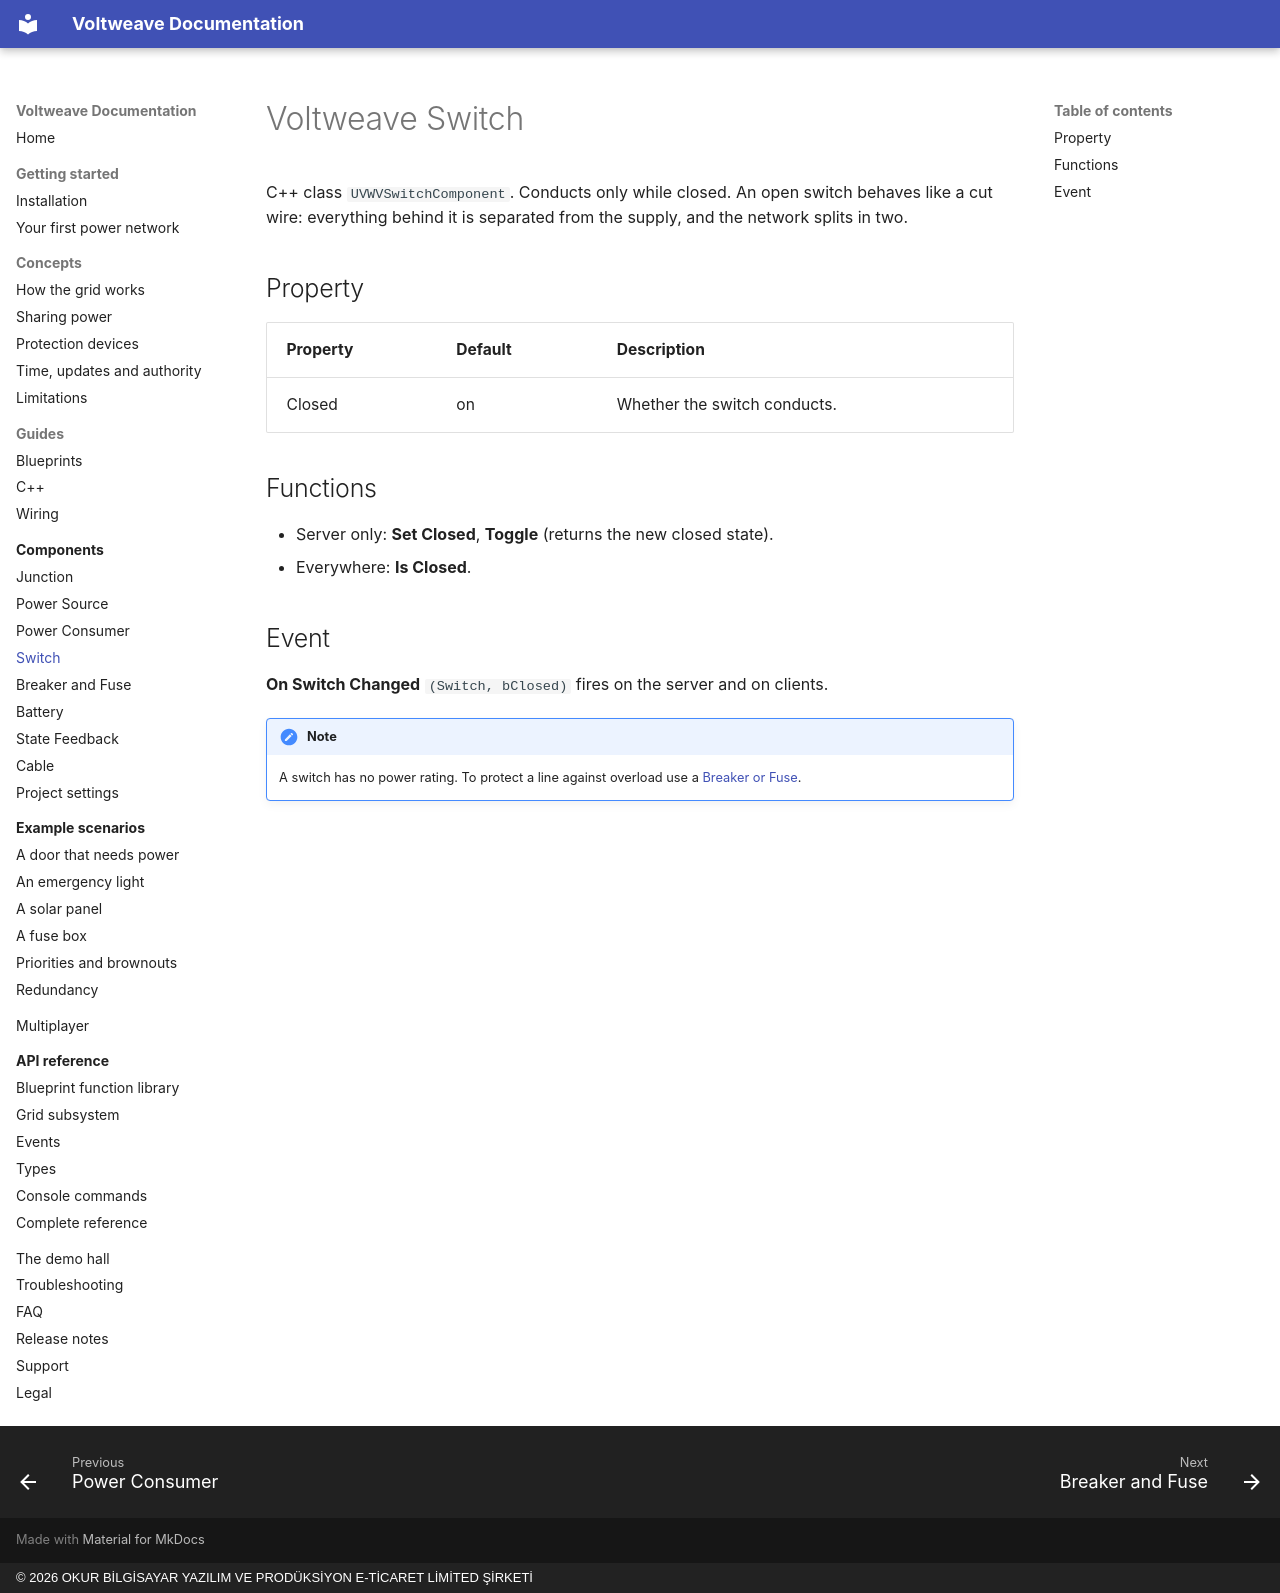

repository: OkurStudio/voltweave-docs · page: components/switch/index.html · generator: mkdocs · copyright: © 2026 OKUR BİLGİSAYAR YAZILIM VE PRODÜKSİYON E-TİCARET LİMİTED ŞİRKETİ

# Voltweave Switch

C++ class `UVWVSwitchComponent`. Conducts only while closed. An open switch behaves like a cut wire: everything behind it is separated from the supply, and the network splits in two.

## Property

| Property | Default | Description |
|---|---|---|
| Closed | on | Whether the switch conducts. |

## Functions

* Server only: **Set Closed**, **Toggle** (returns the new closed state).
* Everywhere: **Is Closed**.

## Event

**On Switch Changed** `(Switch, bClosed)` fires on the server and on clients.

!!! note
    A switch has no power rating. To protect a line against overload use a [Breaker or Fuse](protection.md).
